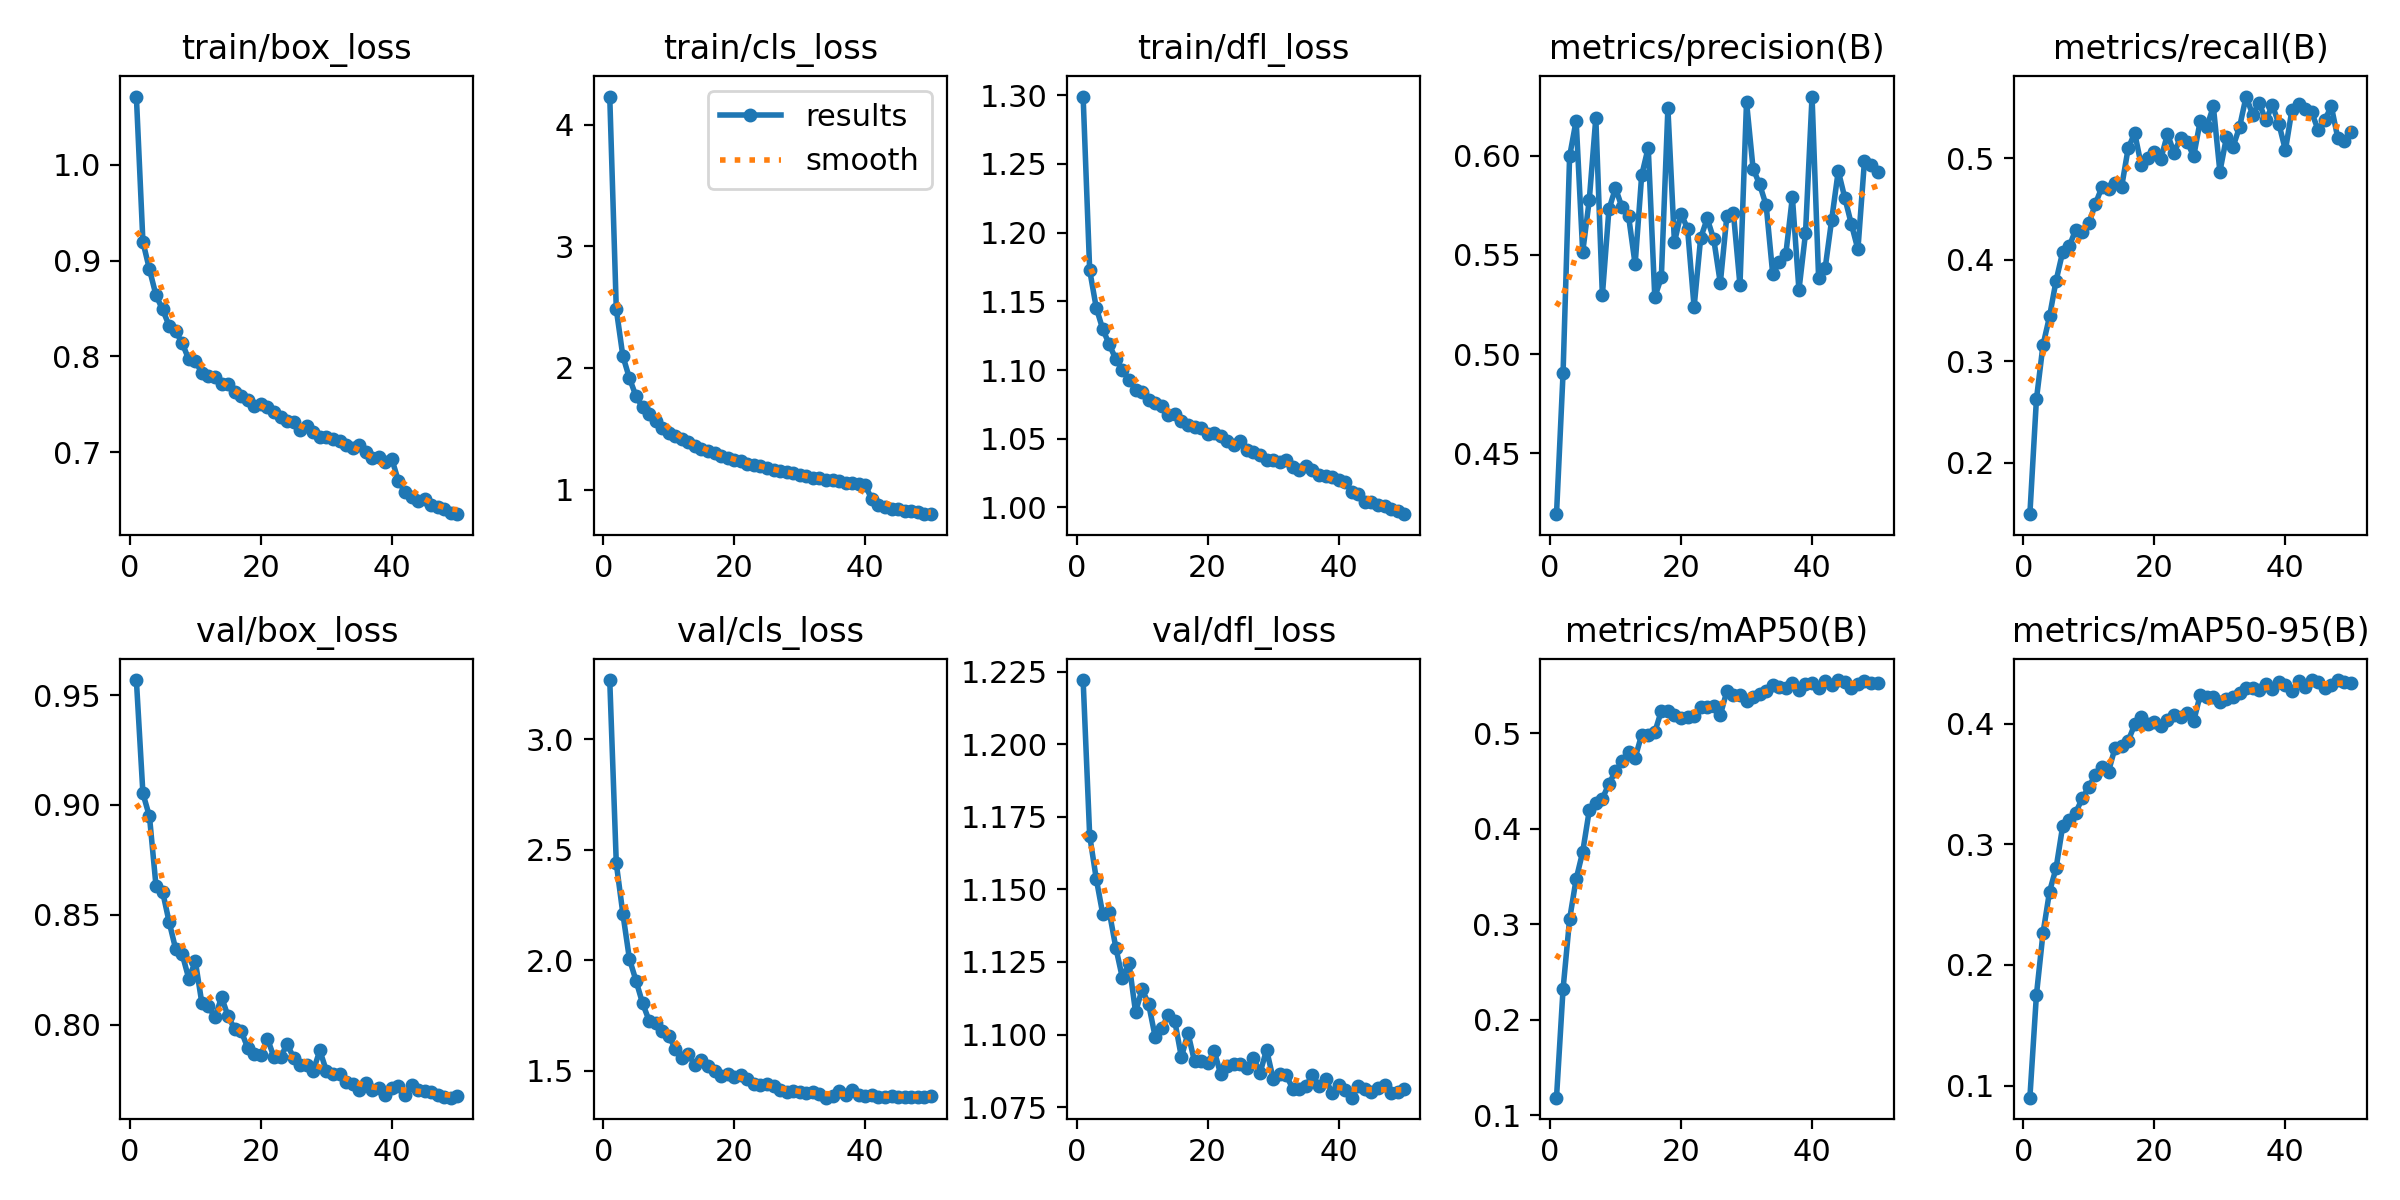

The data file committed next to this chart (first rows):
epoch, time, train/box_loss, train/cls_loss, train/dfl_loss, metrics/precision(B), metrics/recall(B), metrics/mAP50(B), metrics/mAP50-95(B), val/box_loss, val/cls_loss, val/dfl_loss, lr/pg0, lr/pg1, lr/pg2
1, 71.74, 1.071, 4.231, 1.299, 0.4194, 0.1491, 0.1186, 0.08995, 0.9569, 3.269, 1.222, 4.22051e-05, 4.22051e-05, 4.22051e-05
2, 130, 0.9194, 2.482, 1.173, 0.4904, 0.2623, 0.2322, 0.1751, 0.9052, 2.439, 1.168, 8.28645e-05, 8.28645e-05, 8.28645e-05
3, 188.2, 0.8907, 2.098, 1.145, 0.5997, 0.3156, 0.3054, 0.2262, 0.8948, 2.212, 1.154, 0.0001218, 0.0001218, 0.0001218
4, 246.3, 0.8637, 1.916, 1.13, 0.6177, 0.344, 0.3474, 0.2608, 0.863, 2.007, 1.141, 0.0001195, 0.0001195, 0.0001195
5, 304.2, 0.8489, 1.77, 1.119, 0.5515, 0.3792, 0.3759, 0.2803, 0.8605, 1.908, 1.142, 0.0001169, 0.0001169, 0.0001169
6, 361.9, 0.8319, 1.676, 1.108, 0.5776, 0.4074, 0.4193, 0.3149, 0.8467, 1.807, 1.13, 0.0001144, 0.0001144, 0.0001144
7, 419.8, 0.8261, 1.62, 1.1, 0.619, 0.413, 0.4271, 0.3199, 0.8344, 1.728, 1.119, 0.0001119, 0.0001119, 0.0001119
8, 477.8, 0.8137, 1.56, 1.093, 0.5297, 0.4295, 0.4315, 0.3264, 0.832, 1.717, 1.125, 0.0001094, 0.0001094, 0.0001094
9, 535.6, 0.7968, 1.504, 1.086, 0.5729, 0.4276, 0.4473, 0.3382, 0.821, 1.679, 1.108, 0.0001069, 0.0001069, 0.0001069
10, 593.2, 0.7954, 1.464, 1.084, 0.5837, 0.4357, 0.4601, 0.3477, 0.8288, 1.659, 1.116, 0.0001044, 0.0001044, 0.0001044
11, 650.8, 0.7823, 1.442, 1.078, 0.574, 0.455, 0.4706, 0.3576, 0.8097, 1.599, 1.11, 0.0001019, 0.0001019, 0.0001019
12, 708.8, 0.7797, 1.418, 1.076, 0.5695, 0.4715, 0.4805, 0.364, 0.8084, 1.557, 1.099, 9.93394e-05, 9.93394e-05, 9.93394e-05
13, 766.5, 0.7784, 1.388, 1.073, 0.5453, 0.4694, 0.4743, 0.3604, 0.8033, 1.576, 1.102, 9.68248e-05, 9.68248e-05, 9.68248e-05
14, 823.9, 0.7707, 1.36, 1.067, 0.5901, 0.476, 0.4986, 0.3802, 0.8125, 1.525, 1.107, 9.43102e-05, 9.43102e-05, 9.43102e-05
15, 881.6, 0.7712, 1.331, 1.068, 0.6041, 0.4717, 0.4979, 0.3819, 0.8038, 1.551, 1.105, 9.17956e-05, 9.17956e-05, 9.17956e-05
16, 939.3, 0.7631, 1.32, 1.063, 0.5288, 0.5097, 0.5013, 0.3858, 0.798, 1.524, 1.092, 8.9281e-05, 8.9281e-05, 8.9281e-05
17, 997.1, 0.7591, 1.299, 1.06, 0.5387, 0.5248, 0.5235, 0.3995, 0.7971, 1.499, 1.101, 8.67664e-05, 8.67664e-05, 8.67664e-05
18, 1055, 0.7546, 1.274, 1.059, 0.6238, 0.4929, 0.5238, 0.4057, 0.7893, 1.476, 1.091, 8.42518e-05, 8.42518e-05, 8.42518e-05
19, 1112, 0.7477, 1.262, 1.058, 0.5564, 0.5005, 0.5188, 0.3998, 0.7864, 1.486, 1.091, 8.17372e-05, 8.17372e-05, 8.17372e-05
20, 1170, 0.7504, 1.244, 1.053, 0.5708, 0.5062, 0.5157, 0.4012, 0.7861, 1.47, 1.09, 7.92226e-05, 7.92226e-05, 7.92226e-05
21, 1228, 0.7467, 1.236, 1.054, 0.5633, 0.4996, 0.5176, 0.3985, 0.7937, 1.48, 1.094, 7.6708e-05, 7.6708e-05, 7.6708e-05
22, 1286, 0.7417, 1.214, 1.052, 0.5237, 0.5238, 0.5178, 0.4032, 0.7852, 1.462, 1.086, 7.41934e-05, 7.41934e-05, 7.41934e-05
23, 1343, 0.7369, 1.2, 1.048, 0.5585, 0.5055, 0.5272, 0.4075, 0.7851, 1.439, 1.089, 7.16788e-05, 7.16788e-05, 7.16788e-05
24, 1401, 0.7323, 1.191, 1.045, 0.5684, 0.5199, 0.5281, 0.4054, 0.7912, 1.437, 1.09, 6.91642e-05, 6.91642e-05, 6.91642e-05
25, 1459, 0.732, 1.179, 1.048, 0.5579, 0.5161, 0.5287, 0.4088, 0.785, 1.439, 1.09, 6.66496e-05, 6.66496e-05, 6.66496e-05
26, 1516, 0.7232, 1.165, 1.042, 0.5359, 0.5019, 0.5192, 0.4021, 0.7816, 1.432, 1.088, 6.4135e-05, 6.4135e-05, 6.4135e-05
27, 1574, 0.7277, 1.15, 1.04, 0.5696, 0.5369, 0.5441, 0.4241, 0.7815, 1.415, 1.092, 6.16204e-05, 6.16204e-05, 6.16204e-05
28, 1631, 0.7206, 1.141, 1.038, 0.5711, 0.5308, 0.5401, 0.4218, 0.7791, 1.403, 1.087, 5.91058e-05, 5.91058e-05, 5.91058e-05
29, 1689, 0.7157, 1.136, 1.035, 0.5348, 0.5511, 0.5401, 0.4223, 0.7883, 1.41, 1.095, 5.65912e-05, 5.65912e-05, 5.65912e-05
30, 1746, 0.7153, 1.121, 1.034, 0.6271, 0.4867, 0.5344, 0.4177, 0.779, 1.406, 1.085, 5.40766e-05, 5.40766e-05, 5.40766e-05
31, 1803, 0.7135, 1.108, 1.033, 0.5935, 0.5206, 0.5376, 0.4209, 0.7777, 1.4, 1.086, 5.1562e-05, 5.1562e-05, 5.1562e-05
32, 1861, 0.7117, 1.099, 1.034, 0.5856, 0.5112, 0.5412, 0.4226, 0.7775, 1.404, 1.086, 4.90474e-05, 4.90474e-05, 4.90474e-05
33, 1919, 0.7078, 1.094, 1.029, 0.575, 0.5307, 0.5445, 0.4259, 0.7739, 1.396, 1.081, 4.65328e-05, 4.65328e-05, 4.65328e-05
34, 1976, 0.7046, 1.078, 1.027, 0.5403, 0.5608, 0.5504, 0.43, 0.7729, 1.378, 1.081, 4.40182e-05, 4.40182e-05, 4.40182e-05
35, 2033, 0.7077, 1.076, 1.03, 0.5462, 0.543, 0.548, 0.4293, 0.7704, 1.388, 1.082, 4.15036e-05, 4.15036e-05, 4.15036e-05
36, 2091, 0.7004, 1.071, 1.027, 0.5504, 0.5546, 0.548, 0.4277, 0.7734, 1.408, 1.086, 3.8989e-05, 3.8989e-05, 3.8989e-05
37, 2148, 0.6938, 1.053, 1.024, 0.5792, 0.5372, 0.5523, 0.4334, 0.7704, 1.388, 1.082, 3.64744e-05, 3.64744e-05, 3.64744e-05
38, 2206, 0.6952, 1.052, 1.023, 0.5323, 0.5522, 0.5454, 0.4288, 0.7711, 1.412, 1.085, 3.39598e-05, 3.39598e-05, 3.39598e-05
39, 2263, 0.69, 1.044, 1.022, 0.5608, 0.534, 0.552, 0.4343, 0.7681, 1.391, 1.08, 3.14452e-05, 3.14452e-05, 3.14452e-05
40, 2321, 0.6925, 1.034, 1.02, 0.6298, 0.5079, 0.5522, 0.4321, 0.7712, 1.388, 1.083, 2.89306e-05, 2.89306e-05, 2.89306e-05
41, 2380, 0.6698, 0.9204, 1.018, 0.5385, 0.548, 0.5473, 0.427, 0.7723, 1.39, 1.081, 2.6416e-05, 2.6416e-05, 2.6416e-05
42, 2436, 0.6585, 0.8748, 1.011, 0.5433, 0.553, 0.5546, 0.4353, 0.768, 1.382, 1.078, 2.39014e-05, 2.39014e-05, 2.39014e-05
43, 2492, 0.6536, 0.8583, 1.01, 0.5678, 0.5484, 0.5501, 0.4302, 0.7723, 1.383, 1.082, 2.13868e-05, 2.13868e-05, 2.13868e-05
44, 2549, 0.6493, 0.8403, 1.004, 0.5923, 0.5453, 0.5558, 0.4363, 0.7701, 1.387, 1.081, 1.88722e-05, 1.88722e-05, 1.88722e-05
45, 2605, 0.6512, 0.8421, 1.004, 0.5788, 0.5278, 0.554, 0.4343, 0.7699, 1.383, 1.08, 1.63576e-05, 1.63576e-05, 1.63576e-05
46, 2661, 0.6444, 0.8256, 1.002, 0.5655, 0.5376, 0.548, 0.4296, 0.7695, 1.382, 1.082, 1.3843e-05, 1.3843e-05, 1.3843e-05
47, 2717, 0.6423, 0.8215, 1.001, 0.5528, 0.5512, 0.5514, 0.4321, 0.7678, 1.381, 1.083, 1.13284e-05, 1.13284e-05, 1.13284e-05
48, 2774, 0.6403, 0.8142, 0.9988, 0.5974, 0.5197, 0.5549, 0.4361, 0.7669, 1.38, 1.08, 8.8138e-06, 8.8138e-06, 8.8138e-06
49, 2830, 0.6369, 0.8032, 0.9975, 0.5955, 0.5166, 0.5526, 0.4346, 0.7668, 1.382, 1.08, 6.2992e-06, 6.2992e-06, 6.2992e-06
50, 2886, 0.6353, 0.7979, 0.9951, 0.5918, 0.5261, 0.5528, 0.4339, 0.7677, 1.385, 1.081, 3.7846e-06, 3.7846e-06, 3.7846e-06
